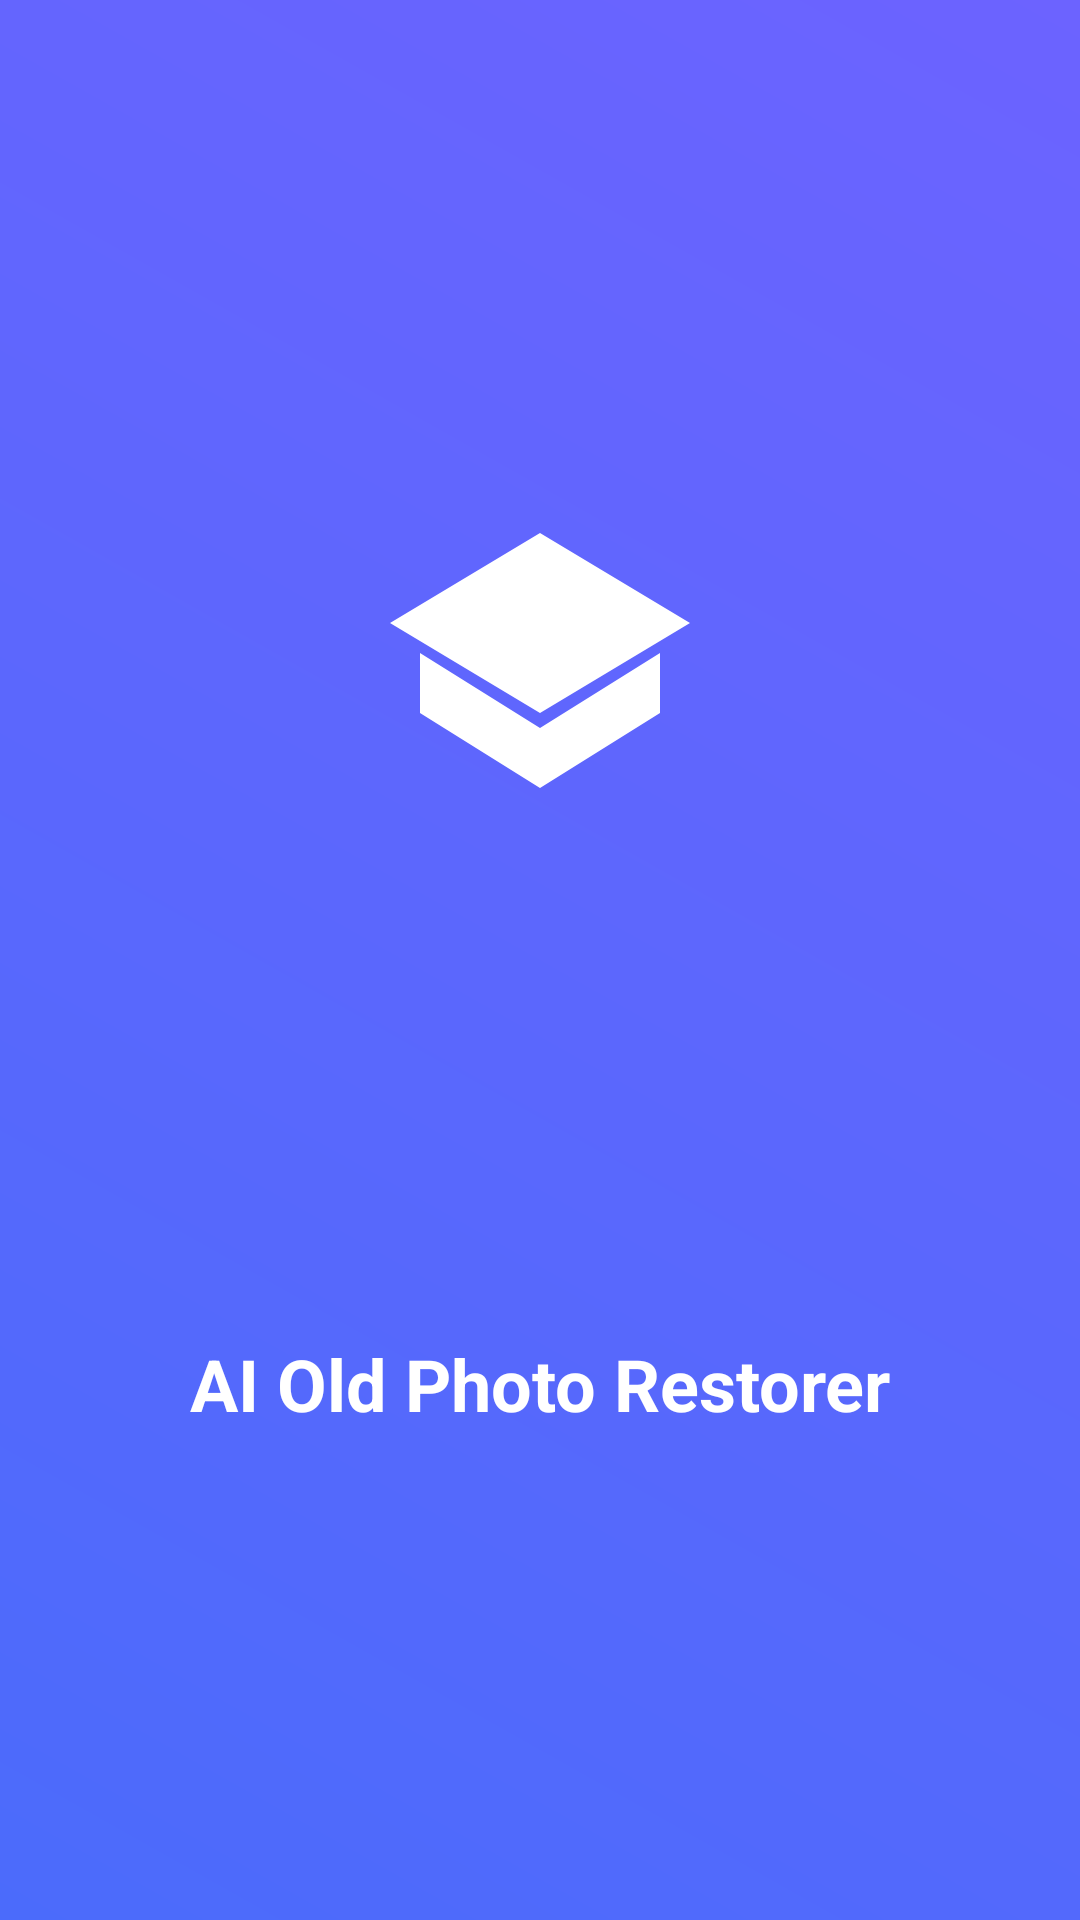

Reconstruct the res/layout file that produces this screen, plus the resources it refers to.
<!-- AndroidManifest.xml: application theme Theme.AIOldPhotoRestorer -->
<!-- res/layout/activity_splash.xml -->
<?xml version="1.0" encoding="utf-8"?>
<androidx.constraintlayout.widget.ConstraintLayout xmlns:android="http://schemas.android.com/apk/res/android"
    xmlns:app="http://schemas.android.com/apk/res-auto"
    android:layout_width="match_parent"
    android:layout_height="match_parent"
    android:background="@drawable/bg_gradient">

    <ImageView
        android:id="@+id/logoImage"
        android:layout_width="120dp"
        android:layout_height="120dp"
        android:src="@drawable/ic_logo"
        app:layout_constraintBottom_toTopOf="@+id/titleText"
        app:layout_constraintEnd_toEndOf="parent"
        app:layout_constraintStart_toStartOf="parent"
        app:layout_constraintTop_toTopOf="parent"
        app:tint="@android:color/white" />

    <TextView
        android:id="@+id/titleText"
        android:layout_width="wrap_content"
        android:layout_height="wrap_content"
        android:text="AI Old Photo Restorer"
        android:textColor="@android:color/white"
        android:textSize="24sp"
        android:textStyle="bold"
        app:layout_constraintBottom_toBottomOf="parent"
        app:layout_constraintEnd_toEndOf="parent"
        app:layout_constraintStart_toStartOf="parent"
        app:layout_constraintTop_toBottomOf="@+id/logoImage" />

</androidx.constraintlayout.widget.ConstraintLayout>
<!-- resources referenced by this layout -->
<resources>
  <!-- drawable bg_gradient (drawable) -->
  <shape xmlns:android="http://schemas.android.com/apk/res/android">
      <gradient
          android:angle="45"
          android:endColor="#6C63FF"
          android:startColor="#4B6BFB" />
  </shape>
  <!-- drawable ic_logo (drawable) -->
  <vector xmlns:android="http://schemas.android.com/apk/res/android"
      android:width="96dp"
      android:height="96dp"
      android:viewportWidth="24"
      android:viewportHeight="24">
      <path
          android:fillColor="#FFFFFF"
          android:pathData="M12,3L2,9l10,6 10,-6 -10,-6zM4,11v4l8,5 8,-5v-4l-8,5 -8,-5z" />
  </vector>
  <style name="Theme.AIOldPhotoRestorer" parent="Theme.Material3.DayNight.NoActionBar">
          <item name="colorPrimary">@color/primary</item>
          <item name="colorPrimaryContainer">@color/primaryDark</item>
          <item name="colorSecondary">@color/secondary</item>
          <item name="android:statusBarColor" tools:targetApi="l">@android:color/transparent</item>
          <item name="android:windowLightStatusBar">true</item>
      </style>
  <color name="primary">#4B6BFB</color>
  <color name="primaryDark">#344EE8</color>
  <color name="secondary">#00BFA5</color>
</resources>
